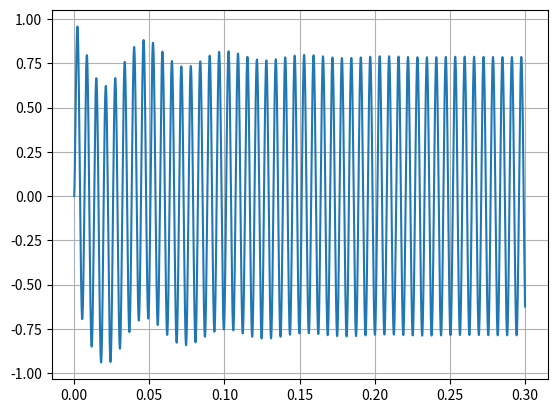

Source code (Python):
import matplotlib.pyplot as plt
import numpy as np
from scipy import signal

def sine_response(x):
    return 0.635 * np.sin(1000*x) - 0.464 * np.cos(1000*x) + 0.218 * np.exp(-20*x) * np.cos(118*x) - 0.126 * np.exp(-20*x) * np.sin(118*x) + 0.246 * np.exp(-2500*x)

t = np.arange(0.0, 0.3, 1e-6)
y = sine_response(t)

fig, ax = plt.subplots()
ax.plot(t, y)
ax.grid()

plt.show()
